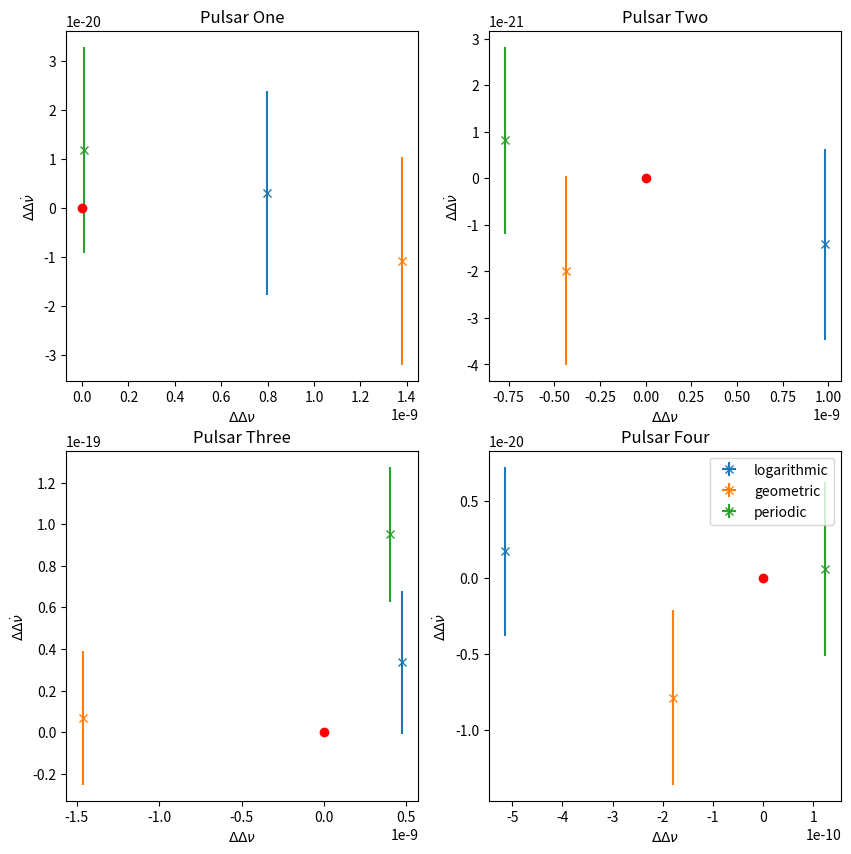

Write the Python code that produced this figure.
# -*- coding: utf-8 -*-
"""
Created on Tue Nov  5 14:17:16 2024

[redacted]
"""

import numpy as np 
import matplotlib.pyplot as plt

#results for pulsars 1 to 4 from manual tempo2 fitting
#order goes log > geo > periodic
pulsar_one_off = np.array([[4.70798e-7,0.00000000000138144530,-2.099997e-15, 2.0778145875309407317e-20],
                           [4.7137972923489013029e-07,0.00000000000140384872,-2.1000108110149476731e-15,2.1268451147202375242e-20],
                           [4.7000861410119862005e-07,0.00000000000139039028,-2.0999882135220762017e-15,2.1118070273141016292e-20]])
                  
pulsar_one = [4.7e-07,-2.1e-15]

pulsar_two_off = np.array([[8.9782936805054591118e-08,1.6018365554312269025e-13,-3.5000014157064762785e-15, 2.0529318766903285723e-21],
                           [8.8361679472061699872e-08,1.5665785593660629774e-13,-3.5000019831927997162e-15,2.0253192268613766227e-21],
                           [8.8028808169033183034e-08,1.5578043783886959696e-13,-3.4999991848534033674e-15,2.0124280403121040857e-21]])
                  
pulsar_two = [8.88e-08,-3.5e-15]

pulsar_three_off = np.array([[5.6547269534285927437e-07,0.00000000000315605664,-3.1399664266069330584e-15,3.4378211330812529452e-20],
                             [5.6353505421336287701e-07,0.00000000000292105549,-3.1399931669298158158e-15,3.2086408932266411019e-20],
                             [5.653986464061750689e-07,0.00000000000296964249,-3.1399048331740586785e-15,3.2464137359067716059e-20]])
                  
pulsar_three = [5.65e-7,-3.14e-15]

pulsar_four_off = np.array([[2.3648569933575638997e-07,3.1268763052173749551e-13,-1.1899982723159473428e-15,5.5309339391854150342e-21],
                            [2.3682041389808351409e-07,3.2244024112191226885e-13,-1.1900078623114164471e-15,5.7065638810490373625e-21],
                            [2.3712337684630463296e-07,3.2159399252618939285e-13,-1.1899994549210307983e-15,5.6977393136013276436e-21]])
                  
pulsar_four = [2.37e-7,-1.19e-15]

fig = plt.figure(figsize=(10, 10))
gs = fig.add_gridspec(2, 2)
axs = gs.subplots()



axs[0,0].set_title("Pulsar One")
axs[0,0].set_xlabel(r'$\Delta \Delta \nu$')
axs[0,0].set_ylabel(r'$\Delta \Delta \dot \nu$')

axs[0,0].errorbar(pulsar_one_off[0,0]-pulsar_one[0], pulsar_one_off[0,2]-pulsar_one[1], xerr=pulsar_one_off[0,1], yerr=pulsar_one_off[0,3], fmt='x', label="logarithmic")
axs[0,0].errorbar(pulsar_one_off[1,0]-pulsar_one[0], pulsar_one_off[1,2]-pulsar_one[1], xerr=pulsar_one_off[1,1], yerr=pulsar_one_off[1,3], fmt='x', label="geometric")
axs[0,0].errorbar(pulsar_one_off[2,0]-pulsar_one[0], pulsar_one_off[2,2]-pulsar_one[1], xerr=pulsar_one_off[2,1], yerr=pulsar_one_off[2,3], fmt='x', label="periodic")
axs[0,0].plot(0, 0, marker = "o", color = "red")

axs[0,1].set_title("Pulsar Two")
axs[0,1].set_xlabel(r'$\Delta \Delta \nu$')
axs[0,1].set_ylabel(r'$\Delta \Delta \dot \nu$')

axs[0,1].errorbar(pulsar_two_off[0,0]-pulsar_two[0], pulsar_two_off[0,2]-pulsar_two[1], xerr=pulsar_two_off[0,1], yerr=pulsar_two_off[0,3], fmt='x', label="logarithmic")
axs[0,1].errorbar(pulsar_two_off[1,0]-pulsar_two[0], pulsar_two_off[1,2]-pulsar_two[1], xerr=pulsar_two_off[1,1], yerr=pulsar_two_off[1,3], fmt='x', label="geometric")
axs[0,1].errorbar(pulsar_two_off[2,0]-pulsar_two[0], pulsar_two_off[2,2]-pulsar_two[1], xerr=pulsar_two_off[2,1], yerr=pulsar_two_off[2,3], fmt='x', label="periodic")
axs[0,1].plot(0, 0, marker = "o", color = "red")

axs[1,0].set_title("Pulsar Three")
axs[1,0].set_xlabel(r'$\Delta \Delta \nu$')
axs[1,0].set_ylabel(r'$\Delta \Delta \dot \nu$')

axs[1,0].errorbar(pulsar_three_off[0,0]-pulsar_three[0], pulsar_three_off[0,2]-pulsar_three[1], xerr=pulsar_three_off[0,1], yerr=pulsar_three_off[0,3], fmt='x', label="logarithmic")
axs[1,0].errorbar(pulsar_three_off[1,0]-pulsar_three[0], pulsar_three_off[1,2]-pulsar_three[1], xerr=pulsar_three_off[1,1], yerr=pulsar_three_off[1,3], fmt='x', label="geometric")
axs[1,0].errorbar(pulsar_three_off[2,0]-pulsar_three[0], pulsar_three_off[2,2]-pulsar_three[1], xerr=pulsar_three_off[2,1], yerr=pulsar_three_off[2,3], fmt='x', label="periodic")
axs[1,0].plot(0, 0, marker = "o", color = "red")

axs[1,1].set_title("Pulsar Four")
axs[1,1].set_xlabel(r'$\Delta \Delta \nu$')
axs[1,1].set_ylabel(r'$\Delta \Delta \dot \nu$')

axs[1,1].errorbar(pulsar_four_off[0,0]-pulsar_four[0], pulsar_four_off[0,2]-pulsar_four[1], xerr=pulsar_four_off[0,1], yerr=pulsar_four_off[0,3], fmt='x', label="logarithmic")
axs[1,1].errorbar(pulsar_four_off[1,0]-pulsar_four[0], pulsar_four_off[1,2]-pulsar_four[1], xerr=pulsar_four_off[1,1], yerr=pulsar_four_off[1,3], fmt='x', label="geometric")
axs[1,1].errorbar(pulsar_four_off[2,0]-pulsar_four[0], pulsar_four_off[2,2]-pulsar_four[1], xerr=pulsar_four_off[2,1], yerr=pulsar_four_off[2,3], fmt='x', label="periodic")
axs[1,1].plot(0, 0, marker = "o", color = "red")


plt.legend()
plt.savefig("pulse_numbering_off", dpi=400, bbox_inches="tight")
